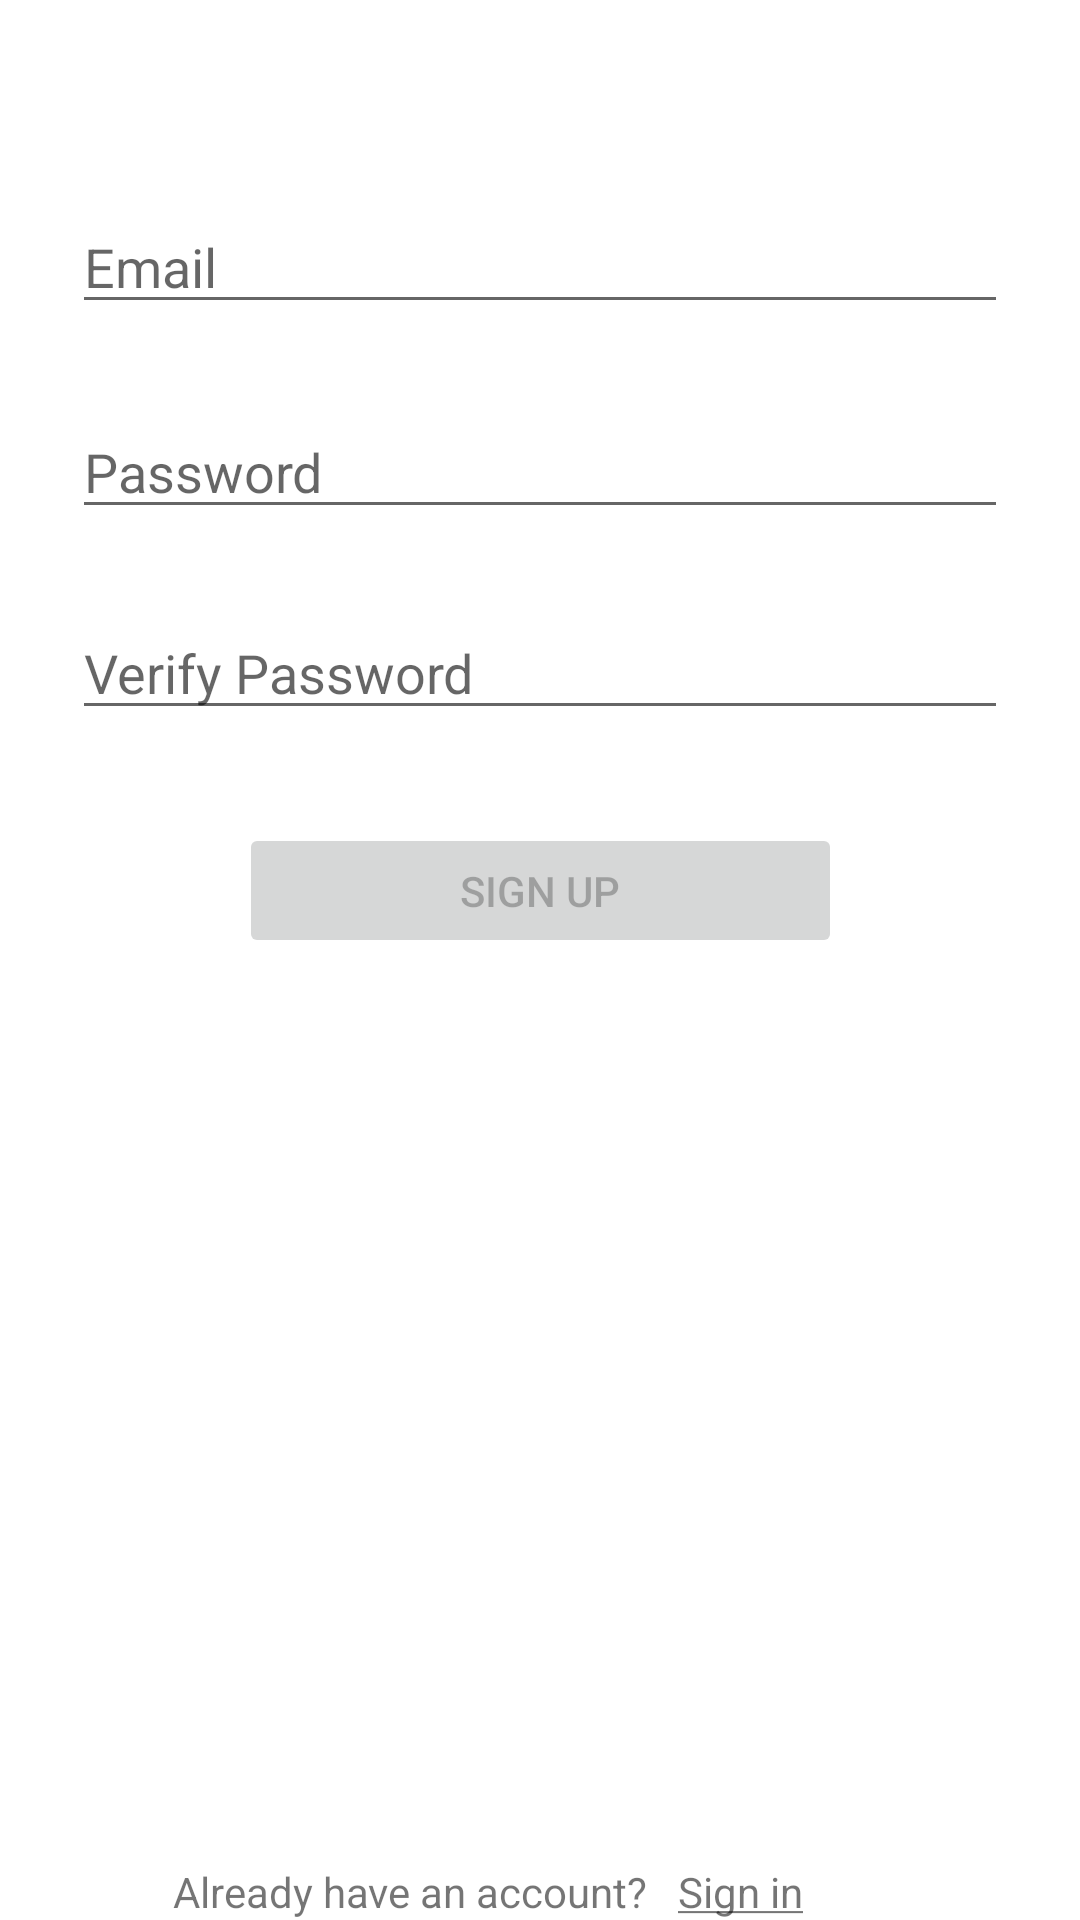

Android layout source for this screen:
<!-- AndroidManifest.xml: application theme Theme.SleepRight -->
<!-- res/layout/activity_signup.xml -->
<?xml version="1.0" encoding="utf-8"?>
<androidx.constraintlayout.widget.ConstraintLayout xmlns:android="http://schemas.android.com/apk/res/android"
    xmlns:app="http://schemas.android.com/apk/res-auto"
    xmlns:tools="http://schemas.android.com/tools"
    android:layout_width="match_parent"
    android:layout_height="match_parent"
    android:paddingLeft="@dimen/activity_horizontal_margin"
    android:paddingTop="@dimen/activity_vertical_margin"
    android:paddingRight="@dimen/activity_horizontal_margin"
    android:paddingBottom="@dimen/activity_vertical_margin"
    tools:context=".SignupActivity">

    <EditText
        android:id="@+id/textfield_password4"
        android:layout_width="0dp"
        android:layout_height="wrap_content"
        android:layout_marginStart="24dp"
        android:layout_marginLeft="24dp"
        android:layout_marginEnd="24dp"
        android:layout_marginRight="24dp"
        android:layout_marginBottom="20dp"
        android:autofillHints=""
        android:hint="@string/prompt_verify_password"
        android:imeActionLabel="@string/prompt_verify_password"
        android:imeOptions="actionDone"
        android:inputType="textPassword"
        android:selectAllOnFocus="true"
        app:layout_constraintBottom_toTopOf="@+id/button_sign_in3"
        app:layout_constraintEnd_toEndOf="parent"
        app:layout_constraintStart_toStartOf="parent"
        app:layout_constraintTop_toBottomOf="@+id/textfield_password3" />

    <EditText
        android:id="@+id/textfield_password3"
        android:layout_width="0dp"
        android:layout_height="wrap_content"
        android:layout_marginStart="24dp"
        android:layout_marginLeft="24dp"
        android:layout_marginEnd="24dp"
        android:layout_marginRight="24dp"
        android:layout_marginBottom="15dp"
        android:autofillHints=""
        android:hint="@string/prompt_password"
        android:imeActionLabel="@string/action_sign_in_short"
        android:imeOptions="actionDone"
        android:inputType="textPassword"
        android:selectAllOnFocus="true"
        app:layout_constraintBottom_toTopOf="@+id/textfield_password4"
        app:layout_constraintEnd_toEndOf="parent"
        app:layout_constraintStart_toStartOf="parent"
        app:layout_constraintTop_toBottomOf="@+id/textfield_email3" />

    <TextView
        android:id="@+id/signin_text"
        android:layout_width="wrap_content"
        android:layout_height="wrap_content"
        android:layout_marginStart="5dp"
        android:layout_marginLeft="5dp"
        android:layout_marginEnd="131dp"
        android:layout_marginRight="131dp"
        android:text="@string/action_sign_in_underlined"
        app:layout_constraintBottom_toBottomOf="parent"
        app:layout_constraintEnd_toEndOf="parent"
        app:layout_constraintStart_toEndOf="@+id/dont_have_account3" />

    <TextView
        android:id="@+id/dont_have_account3"
        android:layout_width="wrap_content"
        android:layout_height="wrap_content"
        android:layout_marginStart="96dp"
        android:layout_marginLeft="96dp"
        android:layout_marginEnd="5dp"
        android:layout_marginRight="5dp"
        android:text="@string/already_have_account"
        app:layout_constraintBottom_toBottomOf="parent"
        app:layout_constraintEnd_toStartOf="@+id/signin_text"
        app:layout_constraintStart_toStartOf="parent" />

    <Button
        android:id="@+id/button_sign_in3"
        android:layout_width="201dp"
        android:layout_height="45dp"
        android:layout_gravity="start"
        android:layout_marginBottom="291dp"
        android:enabled="false"
        android:text="@string/action_sign_up"
        app:layout_constraintBottom_toTopOf="@+id/dont_have_account3"
        app:layout_constraintEnd_toEndOf="parent"
        app:layout_constraintStart_toStartOf="parent"
        app:layout_constraintTop_toBottomOf="@+id/textfield_password4" />

    <EditText
        android:id="@+id/textfield_email3"
        android:layout_width="0dp"
        android:layout_height="wrap_content"
        android:layout_marginStart="24dp"
        android:layout_marginLeft="24dp"
        android:layout_marginTop="56dp"
        android:layout_marginEnd="24dp"
        android:layout_marginRight="24dp"
        android:layout_marginBottom="16dp"
        android:autofillHints=""
        android:hint="@string/prompt_email"
        android:inputType="textEmailAddress"
        android:selectAllOnFocus="true"
        app:layout_constraintBottom_toTopOf="@+id/textfield_password3"
        app:layout_constraintEnd_toEndOf="parent"
        app:layout_constraintStart_toStartOf="parent"
        app:layout_constraintTop_toTopOf="parent" />

</androidx.constraintlayout.widget.ConstraintLayout>
<!-- resources referenced by this layout -->
<resources>
  <string name="action_sign_in_short">Sign in</string>
  <string name="action_sign_in_underlined"><u>Sign in</u></string>
  <string name="action_sign_up">Sign Up</string>
  <string name="already_have_account">Already have an account?</string>
  <string name="prompt_email">Email</string>
  <string name="prompt_password">Password</string>
  <string name="prompt_verify_password">Verify Password</string>
  <style name="Theme.SleepRight" parent="Theme.MaterialComponents.DayNight.DarkActionBar">
          
          <item name="colorPrimary">@color/purple_500</item>
          <item name="colorPrimaryVariant">@color/purple_700</item>
          <item name="colorOnPrimary">@color/white</item>
          
          <item name="colorSecondary">@color/teal_200</item>
          <item name="colorSecondaryVariant">@color/teal_700</item>
          <item name="colorOnSecondary">@color/black</item>
          
          <item name="android:statusBarColor" tools:targetApi="l">?attr/colorPrimaryVariant</item>
          
      </style>
  <!-- not gathered from this repository: default colours our renderer supplied (Android Studio template values) -->
  <color name="purple_500">#FF6200EE</color>
  <color name="purple_700">#FF3700B3</color>
  <color name="teal_200">#FF03DAC5</color>
  <color name="teal_700">#FF018786</color>
  <color name="black">#FF000000</color>
  <color name="white">#FFFFFFFF</color>
</resources>
